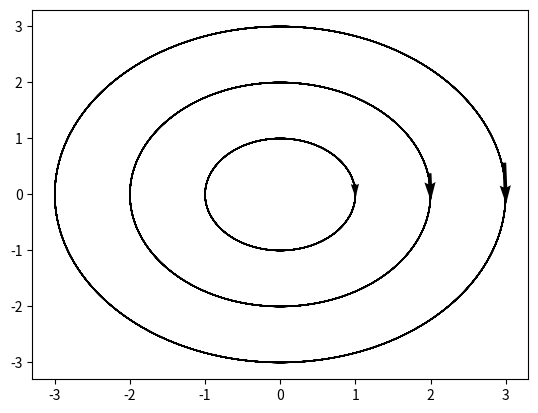

Write the Python code that produced this figure.
import numpy as np
import matplotlib.pyplot as plt
import matplotlib.animation as animation
import sys

dt = 0.05
xlim = np.array([-1, 1]) * 4
ylim = np.array([-1, 1]) * 4
n_skip = 10
e_stop = 0.001
N = 1000

def f(x):
    x1, x2 = x.T
    dx = x2
    dy = -x1
    return np.array((dx, dy)).T


def rk4(r, t, dt, f):
    # The four contributions
    k1 = f(r)
    k2 = f(r + 0.5*dt*k1)
    k3 = f(r + 0.5*dt*k2)
    k4 = f(r + dt*k3)
    return r + dt * (k1 + 2*k2 + 2*k3 + k4)/6


def rka(x, t, dt, err, f):
    # Adaptive Runge Kutta. Directly lifted from our course in Numerical
    # Methods.
    tSave = t
    xSave = x
    safe1 = 0.9
    safe2 = 4.
    maxTry = 100
    eps = np.finfo(float).eps
    for i in range(maxTry):
        half_dt = dt/2
        xTemp = rk4(xSave, tSave, half_dt, f)
        t = tSave + half_dt
        xSmall = rk4(xTemp, t, half_dt, f)

        t = tSave + dt
        xBig = rk4(xSave, tSave, dt, f)

        scale = err * (np.abs(xSmall) + np.abs(xBig))/2
        xDiff = xSmall - xBig
        errorRatio = np.max(np.abs(xDiff)/(scale + eps))

        dt_old = dt
        dt = safe1*dt_old*errorRatio**(-0.2)
        dt = max(dt, dt_old/safe2)
        dt = min(dt, safe2*dt_old)

        if errorRatio < 1:
            return xSmall, t, dt

    raise Exception('Adaptive Runge-Kutta routine failed')


def sim_rk4(f, x0, dt=dt, N=N, e_stop=e_stop):
    # create our position vector. Assume x0.shape == (n, 2), where n is number
    # of initial conditions.
    x = np.zeros(list(np.atleast_2d(x0).shape) + [N])
    x[:, :, 0] = x0
    # create our time vector
    t = np.cumsum(np.zeros(N)+dt) - dt

    # perform the simulation
    for n in range(1, N):
        x[:, :, n] = rk4(x[:, :, n-1], t[n-1], dt, f)

        # Calculate the minimum distance to preceeding points. Stop if smaller
        # than e_stop.
        min_dist = _get_min_dists(x[:, :, n], x[:, :, :n])
        if (min_dist <= e_stop).all():
            N = n + 1
            return x[:, :, :N], t[:N]
    return x, t


def _get_min_dists(x, x_pre):
    x_cur = np.atleast_3d(x)
    x_pre = np.atleast_3d(x_pre)
    return np.amin(np.sqrt(np.sum((x_pre-x_cur)**2, axis=1)), axis=1)


def add_traj_to_fig(x0, f, vec_perc=0.25, fig=None, ax=None,
                    dt=dt, N=N, e_stop=e_stop):
    # First simulate the new trajectories
    x, _ = sim_rk4(f, x0, dt, N, e_stop)
    if fig == None or ax == None:
        fig, ax = plt.subplots()
    

    starts = []
    datas = []
    for n in x:
        ax.plot(n[0], n[1], 'k-', linewidth=1)
        N = n.shape[1]
        n_arrow = round(vec_perc*(N-1))
        start_point = n[:, n_arrow]
        end_point = n[:, n_arrow+1]
        data = end_point - start_point
        datas.append(data)
        starts.append(start_point)
    starts = np.array(starts)
    datas = np.array(datas)
    ax.quiver(starts[:,0], starts[:,1], datas[:,0], datas[:,1], pivot='middle',
              linewidth=1)
    
    
    fig.canvas.draw()
    return fig, ax
    

class Animator(object):
    # The animator object, created for every simulation we want to plot
    def __init__(self, fig, ax, xlim=(-2, 2), ylim=(-2, 2)):
        # plug stuff into the object and create the empty line
        self.ax = ax
        self.fig = fig
        self.ax.axis('equal')
        self.ax.set_xlim(*xlim)
        self.ax.set_ylim(*ylim)
        self.max_frames = []
        self.current_frame = []
        self.ids = []
        self.data = []
        self.artists = []
        self.to_be_removed = []

    def add_artist(self, x, n_skip):
        for xi in x:
            ids = self._get_plot_indices(xi.shape[-1], n_skip)
            self.data.append(xi)
            self.ids.append(ids)
            self.max_frames.append(ids.size - 1)
            self.current_frame.append(0)
            self.artists.append(self.ax.plot([], [], 'k-')[0])

    def _get_plot_indices(self, N, n):
        # Returns a list of indices used for each frame of the animation
        # N: Total number of data points
        # n: number of (new) points to show in each frame
        frames = int(np.ceil(N/n))
        id = np.cumsum(np.ones(frames)*n, dtype=int)
        # If the last entry in id is larger than N, we set it to N, so we dont'
        # get an index out of bounds error
        if id[-1] > N:
            id[-1] = N
        # And lastly we subtract 1 to account for zero-indexation:
        return id-1

    def _init(self):
        # function to clear the line every time it is plotted (init function
        # for FuncAnim)
        for artist in self.artists:
            artist.set_data([], [])
        return self.artists

    def _remove_finished_animations(self):
        for n in sorted(self.to_be_removed, reverse=True):
            del self.data[n]
            del self.artists[n]
            del self.current_frame[n]
            del self.max_frames[n]
            del self.ids[n]
        self.to_be_removed = []

    def __call__(self, i):
        # The function for updating the plot
        for n in range(len(self.artists)):
            i = self.current_frame[n]
            id_ = self.ids[n][i]
            if i == self.max_frames[n]:
                self.to_be_removed.append(n)
                # on the last step we stop the animation and just plot the
                # finished product instead
                # self.fig.canvas.close_event()
                self.ax.plot(self.data[n][0], self.data[n][1], 'k-')
                print('animation done')
            self.artists[n].set_data(self.data[n][0, :id_],
                                     self.data[n][1, :id_])
            self.current_frame[n] += 1
        self._remove_finished_animations()
        return self.artists


def _on_mouse(event, A, fig, ax, n_skip=n_skip, N=N):
    # Pressing the mouse button grabs the x and y position, simulates the
    # system and animates it.

    # But only if it's a left mouse click
    if event.button != 1:
        return

    # Grab the initial conditions
    x0 = np.array([event.xdata, event.ydata])

    # simulate with RK4
    x, _ = sim_rk4(f, x0, dt, N, p)
 
    A.add_artist(x, n_skip)

    # Run the animation

    # And remember to draw!
    fig.canvas.draw()


def _quitter(event):
    # Quit the program if ctrl+q is pressed
    if event.key == 'ctrl+q':
        print('Quitting')
        sys.exit()


def _disconnect_mouse(event, fig, cid):
    # Disconnect the on_mouse event when ctrl+z is pressed
    if event.key == 'ctrl+z':
        fig.canvas.mpl_disconnect(cid)
        print('on_mouse disconnected')


def animation_window(f=f, xlim=xlim, ylim=ylim, n_skip=n_skip):
    fig, ax = plt.subplots(figsize=(8, 8))
    ax.axis('equal')
    ax.set_xlim(*xlim)
    ax.set_ylim(*ylim)
    A = Animator(fig, ax, xlim, ylim)

    cid = fig.canvas.mpl_connect('button_press_event',
                                 lambda event: _on_mouse(event, A=A, fig=fig,
                                                         ax=ax,
                                                         n_skip=n_skip))

    cid2 = fig.canvas.mpl_connect('key_press_event', _quitter)

    cid3 = fig.canvas.mpl_connect(
        'key_press_event', lambda event: _disconnect_mouse(event, fig, cid))

    ani = animation.FuncAnimation(
        fig, A, init_func=A._init, interval=2, blit=True,
        save_count=1000,
        repeat=False)
    plt.show()


if __name__ == "__main__":
    a= np.array(((1,0),(2,0),(3,0)))
    fig, ax = add_traj_to_fig(a, f)
    plt.show()